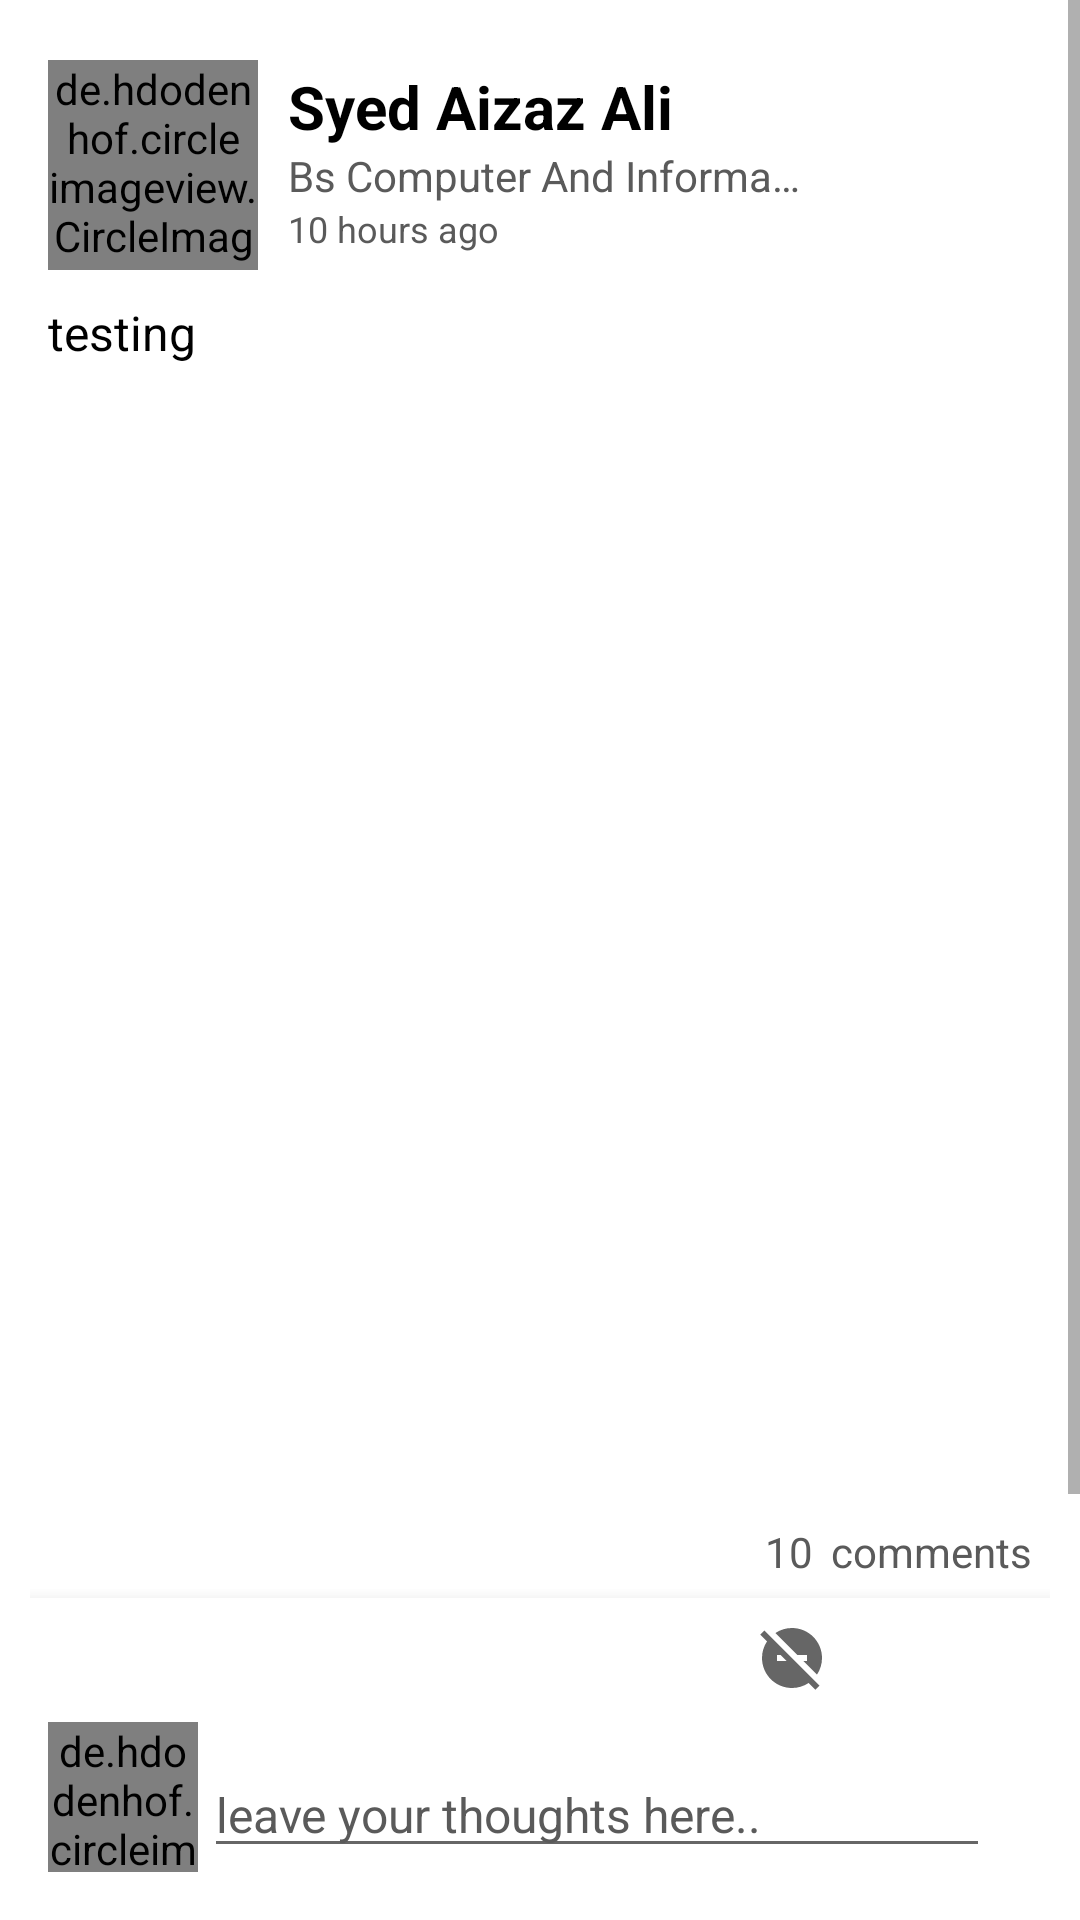

This screen was rendered from an Android layout file. Write that file and the resources it references.
<!-- AndroidManifest.xml: application theme AppTheme -->
<!-- res/layout/activity_comment.xml -->
<RelativeLayout
    xmlns:android="http://schemas.android.com/apk/res/android"
    android:layout_width="match_parent"
    android:layout_height="match_parent"
    xmlns:app="http://schemas.android.com/apk/res-auto"
    xmlns:tools="http://schemas.android.com/tools"
    >

<ScrollView
    android:layout_width="match_parent"
    android:layout_height="match_parent"
    android:layout_above="@id/comment_input_container"
    >
<RelativeLayout
    android:layout_width="match_parent"
    android:layout_height="match_parent"
    android:background="@color/white"
    android:padding="10dp">

        <de.hdodenhof.circleimageview.CircleImageView
            android:id="@+id/panel_user_photo"
            android:layout_width="70dp"
            android:layout_height="70dp"
            android:src="@drawable/default_user"
            android:scaleType="centerCrop"
            app:civ_border_color="@color/black"
            android:layout_marginTop="10dp"
            android:layout_marginStart="6dp"
            />
        <TextView
            android:id="@+id/panel_user_name"
            android:layout_width="wrap_content"
            android:layout_height="wrap_content"
            android:textSize="20sp"
            android:text="@string/userNameProfile"
            android:textStyle="bold"
            android:layout_alignStart="@id/panel_user_photo"
            android:layout_marginStart="80dp"
            android:textColor="@color/black"
            android:layout_marginTop="12dp"
            />
        <TextView
            android:id="@+id/panel_user_department"
            android:layout_width="wrap_content"
            android:layout_height="wrap_content"
            android:textSize="14sp"
            android:text="@string/userDegreeProfile"
            android:ellipsize="end"
            android:maxLines="1"
            android:layout_marginLeft="80dp"
            android:layout_alignStart="@id/panel_user_photo"
            android:layout_below="@id/panel_user_name"
            android:layout_marginRight="80dp"
            android:textColor="@color/darker_gray"
            />
        <TextView
            android:id="@+id/post_time"
            android:layout_width="wrap_content"
            android:layout_height="wrap_content"
            android:layout_marginStart="80dp"
            android:layout_alignStart="@id/panel_user_photo"
            android:layout_below="@id/panel_user_department"
            android:text="@string/date_of_post"
            android:textSize="12sp"
            android:textColor="@color/darker_gray"
            />
        <TextView
            android:id="@+id/panel_discription_text_view"
            android:layout_width="match_parent"
            android:layout_height="wrap_content"
            android:layout_below="@id/panel_user_photo"
            android:text="testing"
            android:textColor="@color/black"
            android:textSize="16sp"
            android:layout_marginTop="10dp"
            android:layout_marginStart="6dp"/>

        <ImageView
            android:id="@+id/panel_image_view"
            android:layout_width="match_parent"
            android:layout_height="350dp"
            android:scaleType="centerCrop"
            android:layout_below="@id/panel_discription_text_view"
            android:layout_marginTop="30dp"
            app:iss_auto_cycle="false"
            app:iss_unselected_dot="@drawable/unselected"
            app:iss_selected_dot="@drawable/selected"
            android:layout_marginStart="6dp"
            android:layout_marginEnd="6dp"
            />
        <TextView
            android:id="@+id/comment_count"
            android:layout_width="wrap_content"
            android:layout_height="wrap_content"
            android:text="10"
            android:layout_marginTop="6dp"
            android:layout_marginEnd="6dp"
            android:layout_below="@id/panel_image_view"
            android:layout_toLeftOf="@id/panel_comment_text"
            android:textColor="@color/darker_gray"
            />
        <TextView
            android:id="@+id/panel_comment_text"
            android:layout_width="wrap_content"
            android:layout_height="wrap_content"
            android:layout_below="@id/panel_image_view"
            android:text="comments"
            android:layout_marginTop="6dp"
            android:layout_marginEnd="6dp"
            android:layout_alignParentEnd="true"
            android:textColor="@color/darker_gray"
            />
        <com.google.android.material.bottomnavigation.BottomNavigationView
            android:id="@+id/bottom_nav_panel"
            android:layout_width="match_parent"
            android:layout_height="50dp"
            android:layout_below="@id/panel_comment_text"
            app:menu="@menu/bottom_nav_discussion_panel"
            android:layout_marginTop="6dp"
            android:layout_marginBottom="6dp"
            android:background="@color/white"
            />
        <androidx.recyclerview.widget.RecyclerView
            android:id="@+id/comment_activity_recycler_view"
            android:layout_width="match_parent"
            android:layout_height="wrap_content"
            android:layout_below="@id/bottom_nav_panel"
            app:layoutManager="androidx.recyclerview.widget.LinearLayoutManager"
            tools:listitem="@layout/comment_recycler_view_item"
            android:layout_marginBottom="40dp"
                />


    </RelativeLayout>
</ScrollView>
        <RelativeLayout
            android:id="@+id/comment_input_container"
            android:layout_width="match_parent"
            android:layout_height="wrap_content"
            android:layout_alignParentBottom="true"
            android:background="@color/white"
            android:padding="10dp">
                <de.hdodenhof.circleimageview.CircleImageView
                    android:id="@+id/user_photo_comment_edit_text"
                    android:layout_width="50dp"
                    android:layout_height="50dp"
                    android:src="@drawable/default_user"
                    android:scaleType="centerCrop"
                    app:civ_border_color="@color/black"
                    android:layout_marginStart="6dp"
                    android:layout_marginBottom="6dp"
                    />
        <EditText
            android:id="@+id/comment_input_edit_text"
            android:layout_width="match_parent"
            android:layout_height="wrap_content"
            android:textSize="16sp"
            android:textColor="@color/black"
            android:layout_marginStart="2dp"
            android:layout_marginEnd="20dp"
            android:layout_marginTop="10dp"
            android:layout_toEndOf="@id/user_photo_comment_edit_text"
            android:textColorHint="@color/darker_gray"
            android:hint="leave your thoughts here.."/>
                <ImageView
                    android:id="@+id/sendButtonImageView"
                    android:layout_width="wrap_content"
                    android:layout_height="wrap_content"
                    android:src="@drawable/ic_send"
                    android:layout_toEndOf="@id/comment_input_edit_text"
                    android:layout_marginStart="-20dp"
                    android:layout_marginTop="20dp"
                    app:tint="@color/darker_gray"/>

        </RelativeLayout>
</RelativeLayout>
<!-- res/layout/comment_recycler_view_item.xml (included above) -->
<?xml version="1.0" encoding="utf-8"?>
<RelativeLayout
    xmlns:android="http://schemas.android.com/apk/res/android"
    android:layout_width="match_parent"
    android:layout_height="wrap_content"
    xmlns:app="http://schemas.android.com/apk/res-auto"
    android:layout_marginEnd="3dp"
    android:layout_marginTop="13dp"
    >

        <de.hdodenhof.circleimageview.CircleImageView
            android:id="@+id/comment_user_photo"
            android:layout_width="60dp"
            android:layout_height="60dp"
            android:src="@drawable/default_user"
            android:scaleType="centerCrop"
            app:civ_border_color="@color/black"
            android:layout_marginTop="3dp"
            android:layout_marginStart="3dp"
            android:layout_marginEnd="2dp"
            android:layout_alignParentTop="true"
            android:layout_alignParentStart="true"
            />

    <RelativeLayout
        android:layout_width="match_parent"
        android:layout_height="wrap_content"
        android:layout_toEndOf="@id/comment_user_photo"
        android:background="@drawable/comment_background"
        >
        <ImageView
            android:id="@+id/reportComment"
            android:layout_width="30dp"
            android:layout_height="30dp"
            android:src="@drawable/ic_baseline_more_vert_24"
            android:layout_alignParentTop="true"
            android:layout_alignParentEnd="true"
            android:layout_marginTop="3dp"
            android:layout_marginEnd="10dp"
            />
        <TextView
            android:id="@+id/comment_user_name"
            android:layout_width="wrap_content"
            android:layout_height="wrap_content"
            android:textSize="18sp"
            android:text="loading..."
            android:textStyle="bold"
            android:layout_marginStart="13dp"
            android:textColor="@color/black"
            android:layout_marginTop="2dp"
            android:layout_below="@id/reportComment"
            />
        <TextView
            android:id="@+id/comment_user_department"
            android:layout_width="wrap_content"
            android:layout_height="wrap_content"
            android:textSize="14sp"
            android:text="loading..."
            android:ellipsize="end"
            android:maxLines="1"
            android:layout_marginLeft="80dp"
            android:layout_below="@id/comment_user_name"
            android:layout_marginRight="80dp"
            android:layout_marginStart="13dp"
            android:textColor="@color/darker_gray"
            />
        <TextView
            android:id="@+id/post_time"
            android:layout_width="wrap_content"
            android:layout_height="wrap_content"
            android:layout_marginStart="13dp"
            android:layout_below="@id/comment_user_department"
            android:text="loading..."
            android:textSize="12sp"
            android:textColor="@color/darker_gray"
            />
        <kr.co.prnd.readmore.ReadMoreTextView
            android:id="@+id/comment_thread_text_view"
            android:layout_width="match_parent"
            android:layout_height="wrap_content"
            android:layout_below="@id/post_time"
            android:text="loading..."
            android:textColor="@color/black"
            android:textSize="16sp"
            android:layout_marginTop="10dp"
            android:layout_marginStart="13dp"
            android:layout_marginBottom="6dp"
            app:readMoreMaxLine="2"
            app:readMoreColor="@color/blue_100"
            app:readMoreText="...read more"/>
    </RelativeLayout>
</RelativeLayout>
<!-- resources referenced by this layout -->
<resources>
  <color name="black">#FF000000</color>
  <color name="blue_100">#42A5F5</color>
  <color name="darker_gray">#5A5A5A</color>
  <color name="white">#FFFFFFFF</color>
  <!-- drawable comment_background (drawable) -->
  <?xml version="1.0" encoding="utf-8"?>
  <selector xmlns:android="http://schemas.android.com/apk/res/android">
      <item>
          <shape android:shape="rectangle">
              <solid
                  android:color="@color/off_white"
                  />
              <corners android:bottomRightRadius="20dp"
                  android:bottomLeftRadius="20dp"
                  android:topRightRadius="20dp"/>
          </shape>
      </item>
  </selector>
  <!-- drawable selected (drawable) -->
  <?xml version="1.0" encoding="utf-8"?>
  <shape android:shape="oval" xmlns:android="http://schemas.android.com/apk/res/android"
      android:tint="@color/white">
      <solid android:color="#fff"/>
      <size android:width="10dp" android:height="10dp"/>
  
      <stroke android:width="1dp" android:color="#ffffff"/>
  </shape>
  <!-- drawable unselected (drawable) -->
  <?xml version="1.0" encoding="utf-8"?>
  <shape android:shape="oval" xmlns:android="http://schemas.android.com/apk/res/android"
      android:tint="@color/black">
      <solid android:color="#aeaeae"/>
      <size android:width="8dp" android:height="8dp"/>
  
      <stroke android:width="0dp" android:color="#ffffff"/>
  </shape>
  <string name="date_of_post">10 hours ago</string>
  <string name="userDegreeProfile">Bs Computer And Information Sciences</string>
  <string name="userNameProfile">Syed Aizaz Ali</string>
  <style name="AppTheme" parent="Theme.MaterialComponents.DayNight.NoActionBar">
          
          <item name="colorPrimary">@color/gradient_mid_color</item>
          <item name="colorPrimaryVariant">@color/gradient_mid_color</item>
          <item name="colorOnPrimary">@color/white</item>
          
          <item name="colorSecondary">@color/teal_200</item>
          <item name="colorSecondaryVariant">@color/teal_700</item>
          <item name="colorOnSecondary">@color/black</item>
          
          <item name="android:statusBarColor">?attr/colorPrimaryVariant</item>
          
          <item name="buttonBarStyle">@style/button_Style</item>
          <item name="floatingActionButtonLargePrimaryStyle">@style/floatingActionButton</item>
          <item name="android:windowContentTransitions">true</item>
      </style>
  <color name="off_white">#FAF9F6</color>
  <color name="gradient_mid_color">#203A43</color>
  <color name="teal_200">#FF03DAC5</color>
  <color name="teal_700">#FF018786</color>
  <style name="button_Style" parent="ShapeAppearanceOverlay.Material3.Button">
          <item name="color">@color/blue_100</item>
      </style>
  
      implementation "com.android.support:appcompat-v7:26.1.0"
  <style name="floatingActionButton" parent="Widget.Material3.FloatingActionButton.Large.Primary">
          <item name="color">@color/blue_100</item>
      </style>
</resources>
